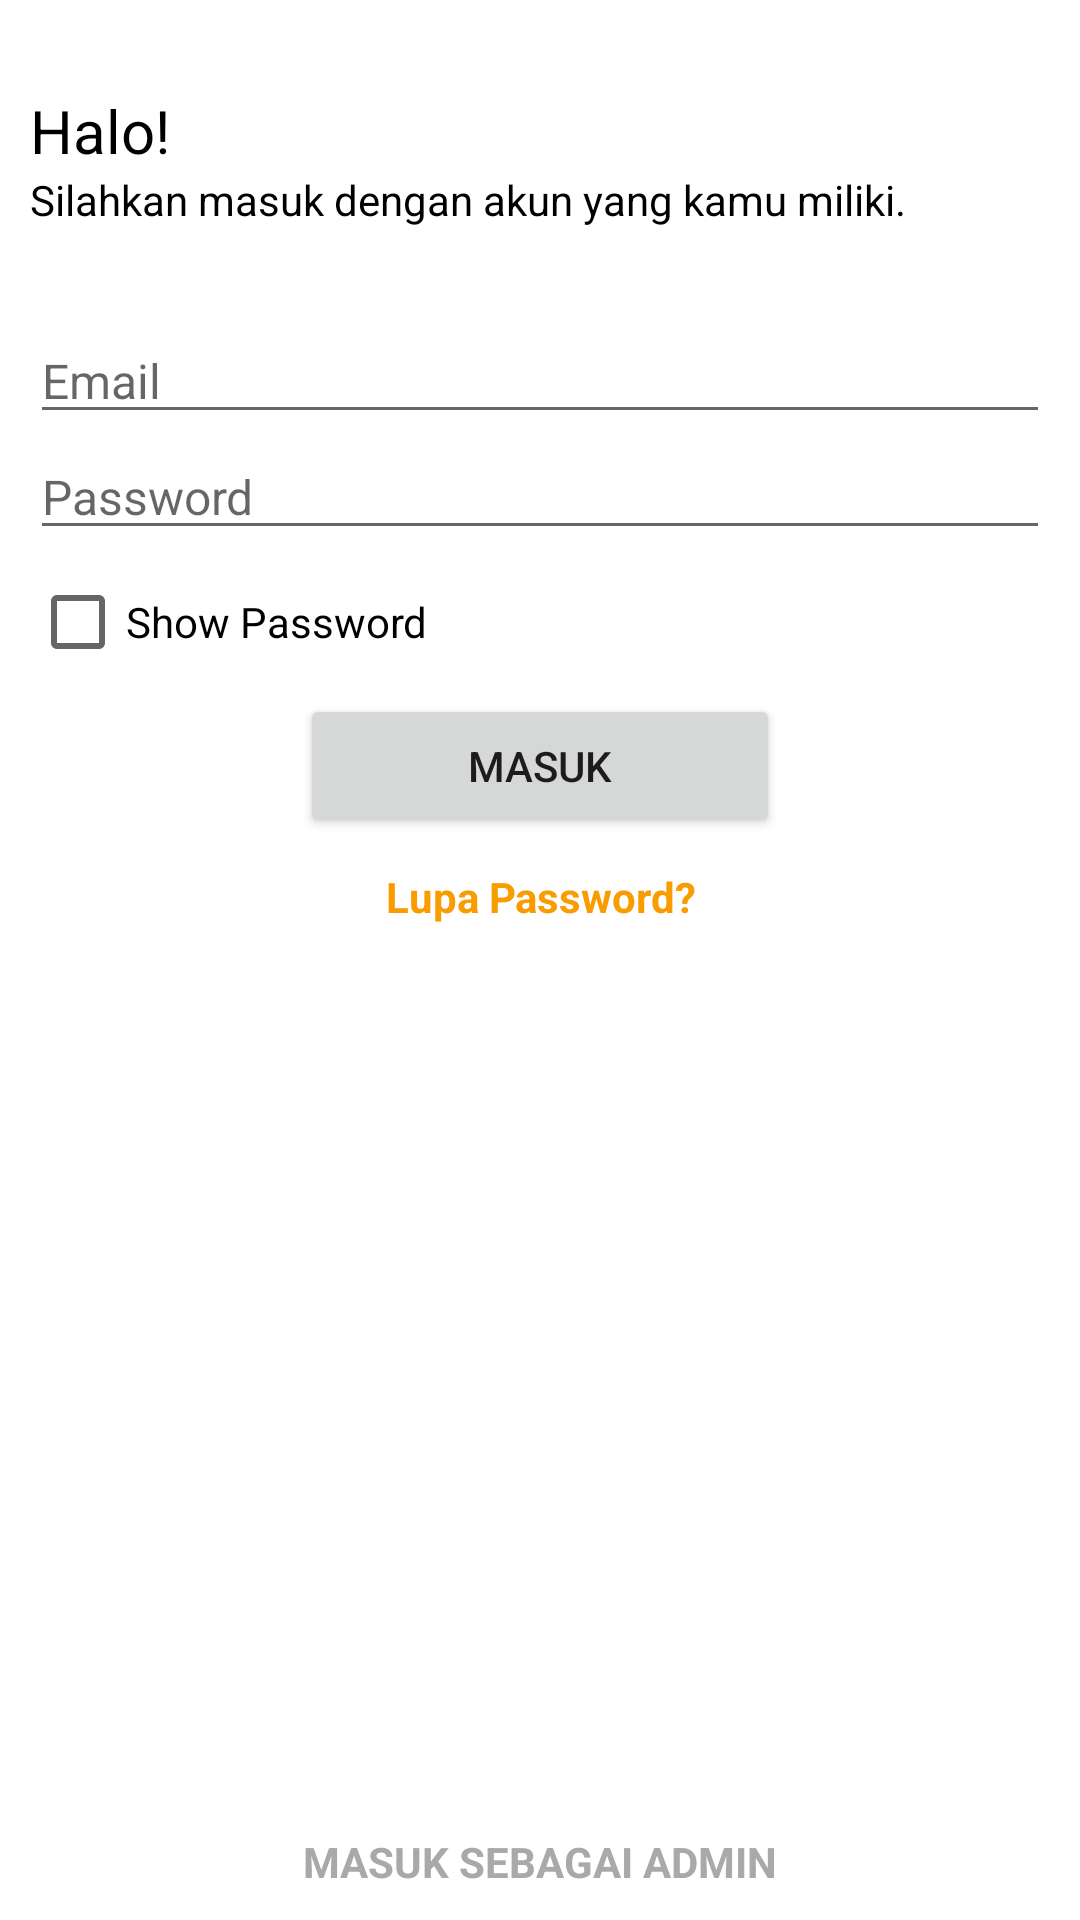

Write the Android layout XML for this screen, with the resource values it uses.
<!-- AndroidManifest.xml: application theme Theme.REKAM -->
<!-- res/layout/user_activity_login.xml -->
<?xml version="1.0" encoding="utf-8"?>
<LinearLayout xmlns:android="http://schemas.android.com/apk/res/android"
    xmlns:tools="http://schemas.android.com/tools"
    android:layout_width="match_parent"
    android:layout_height="match_parent"
    android:orientation="vertical"
    tools:context=".UserLoginActivity">

    <LinearLayout
        android:layout_width="match_parent"
        android:layout_height="match_parent"
        android:layout_marginLeft="@dimen/marginPost"
        android:layout_marginTop="@dimen/marginAtasPost"
        android:layout_marginRight="@dimen/marginPost"
        android:orientation="vertical">

        <TextView
            android:layout_width="wrap_content"
            android:layout_height="wrap_content"
            android:text="Halo!"
            android:textColor="@color/black"
            android:textSize="@dimen/titleText"></TextView>

        <TextView
            android:paddingBottom="@dimen/marginPost"
            android:layout_width="wrap_content"
            android:layout_height="wrap_content"
            android:text="Silahkan masuk dengan akun yang kamu miliki."
            android:textColor="@color/black"
            android:textSize="@dimen/normalText"></TextView>

        <EditText
            android:id="@+id/alamatEmail"
            android:layout_width="match_parent"
            android:layout_height="wrap_content"
            android:layout_marginTop="@dimen/antarElemen"
            android:hint="Email"
            android:inputType="textEmailAddress"
            android:textSize="@dimen/hintText"></EditText>

        <EditText
            android:id="@+id/kataSandi"
            android:layout_width="match_parent"
            android:layout_height="wrap_content"
            android:hint="Password"
            android:inputType="textPassword"
            android:textSize="@dimen/hintText"></EditText>

        <CheckBox
            android:id="@+id/showHide"
            android:layout_width="wrap_content"
            android:layout_height="wrap_content"
            android:text="Show Password"></CheckBox>

        <Button
            android:layout_width="@dimen/button"
            android:layout_height="wrap_content"
            android:layout_gravity="center"
            android:onClick="masukAkun"
            android:text="Masuk"></Button>

        <TextView
            android:layout_width="match_parent"
            android:layout_height="wrap_content"
            android:layout_marginTop="@dimen/marginPost"
            android:onClick="lupaPassword"
            android:text="Lupa Password?"
            android:textAlignment="center"
            android:textColor="@color/orange_700"
            android:textSize="@dimen/normalText"
            android:textStyle="bold"></TextView>

        <LinearLayout
            android:layout_width="match_parent"
            android:layout_height="match_parent">

            <TextView
                android:layout_width="match_parent"
                android:layout_height="wrap_content"
                android:layout_gravity="bottom"
                android:layout_marginTop="@dimen/marginPost"
                android:onClick="masukAdmin"
                android:text="Masuk sebagai Admin"
                android:textAlignment="center"
                android:textAllCaps="true"
                android:textColor="@color/darkgray"
                android:textSize="@dimen/normalText"
                android:textStyle="bold"
                tools:ignore="RtlCompat"></TextView>
        </LinearLayout>
    </LinearLayout>
</LinearLayout>
<!-- resources referenced by this layout -->
<resources>
  <color name="black">#FF000000</color>
  <color name="darkgray">#A9A9A9</color>
  <color name="orange_700">#F99C00</color>
  <dimen name="antarElemen">20dp</dimen>
  <dimen name="button">160dp</dimen>
  <dimen name="hintText">16dp</dimen>
  <dimen name="marginAtasPost">30dp</dimen>
  <dimen name="marginPost">10dp</dimen>
  <dimen name="normalText">14dp</dimen>
  <dimen name="titleText">20dp</dimen>
  <style name="Theme.REKAM" parent="Theme.MaterialComponents.DayNight.DarkActionBar">
          
          <item name="colorPrimary">@color/orange_500</item>
          <item name="colorPrimaryVariant">@color/orange_700</item>
          <item name="colorOnPrimary">@color/white</item>
          
          <item name="colorSecondary">@color/teal_200</item>
          <item name="colorSecondaryVariant">@color/teal_700</item>
          <item name="colorOnSecondary">@color/black</item>
          
          <item name="android:statusBarColor" tools:targetApi="l">?attr/colorPrimaryVariant</item>
          
      </style>
  <color name="orange_500">#FFA101</color>
  <color name="white">#FFFFFFFF</color>
  <color name="teal_200">#FF03DAC5</color>
  <color name="teal_700">#FF018786</color>
</resources>
